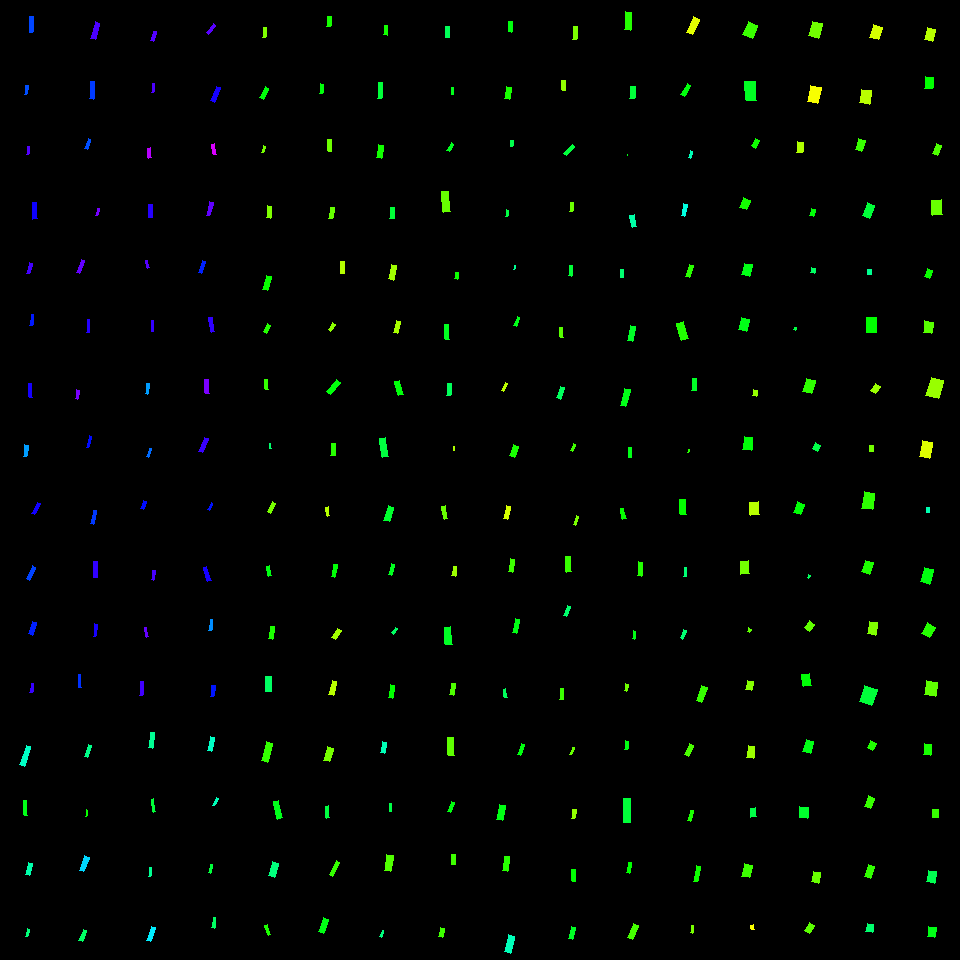

Source data for this figure (header and first rows):
, angleRotated, color, length, logWidthLengthRatio, x, y, centerX, centerY, width, lengthRotatedProjectX, widthRotatedProjectX, lengthRotatedProjectY, widthRotatedProjectY, vertexRightBottom, vertexRightTop, vertexLeftBottom, vertexLeftTop
0, 1.676, 0.2502, 10.14, -1.2, 264.5, 32.35, 270, 30, 3.054, -1.065, 3.038, 10.09, -0.3206, (265, 37), (262, 37), (266, 27), (263, 27)
1, 2.041, 0.3402, 12.09, -1.115, 264.3, 93.26, 270, 90, 3.965, -5.475, 3.535, 10.78, -1.795, (263, 99), (259, 97), (268, 88), (265, 86)
2, 1.79, 0.256, 6.718, -1.19, 263.7, 149.3, 270, 150, 2.044, -1.463, 1.994, 6.557, -0.4449, (263, 152), (261, 152), (265, 146), (263, 145)
3, 1.678, 0.2497, 12.12, -1.076, 269, 212, 270, 210, 4.132, -1.294, 4.108, 12.05, -0.4413, (270, 218), (266, 217), (271, 206), (267, 205)
4, 1.81, 0.3281, 14.67, -1.007, 267, 282.8, 270, 270, 5.361, -3.472, 5.209, 14.25, -1.269, (267, 290), (262, 289), (271, 276), (266, 275)
5, 2.019, 0.3098, 9.011, -0.9959, 267, 328.6, 270, 330, 3.329, -3.902, 3, 8.122, -1.442, (266, 333), (263, 331), (270, 325), (267, 323)
6, 1.486, 0.299, 10.37, -1.331, 266.3, 384.5, 270, 390, 2.74, 0.8748, 2.73, 10.33, 0.2312, (268, 389), (265, 389), (267, 379), (264, 379)
7, 1.402, 0.4034, 5.369, -1.054, 270.4, 446, 270, 450, 1.872, 0.9005, 1.845, 5.293, 0.3139, (271, 448), (269, 448), (270, 443), (269, 443)
8, 2.023, 0.2544, 11.28, -1.254, 271.3, 507.4, 270, 510, 3.22, -4.933, 2.896, 10.15, -1.408, (270, 513), (267, 511), (275, 503), (272, 501)
9, 1.316, 0.3457, 10.34, -1.198, 269, 571.2, 270, 570, 3.119, 2.605, 3.018, 10, 0.7861, (271, 575), (268, 576), (269, 565), (266, 566)
10, 1.755, 0.3144, 12.86, -1.083, 271.5, 632.8, 270, 630, 4.354, -2.349, 4.281, 12.64, -0.7955, (272, 639), (268, 638), (274, 626), (270, 626)
11, 1.572, 0.3984, 15.03, -1.017, 268.5, 683.6, 270, 690, 5.434, -0.01555, 5.434, 15.03, -0.005621, (271, 691), (265, 691), (271, 676), (265, 676)
12, 1.814, 0.2994, 19.41, -1.17, 267, 751.9, 270, 750, 6.021, -4.68, 5.843, 18.83, -1.452, (267, 762), (261, 760), (272, 743), (266, 741)
13, 1.308, 0.3509, 18.15, -1.263, 278, 809.7, 270, 810, 5.133, 4.714, 4.956, 17.53, 1.333, (282, 817), (277, 819), (278, 800), (273, 801)
14, 1.842, 0.4148, 15, -0.8254, 273.4, 869.6, 270, 870, 6.57, -4.023, 6.33, 14.45, -1.763, (274, 877), (268, 875), (278, 863), (272, 861)
15, 1.214, 0.3144, 10.19, -1.292, 267.7, 929.9, 270, 930, 2.801, 3.556, 2.625, 9.553, 0.9771, (270, 934), (268, 935), (267, 924), (264, 925)
16, 1.649, 0.3195, 10.67, -0.8772, 329.1, 21.5, 330, 30, 4.437, -0.8357, 4.423, 10.63, -0.3476, (330, 26), (326, 26), (331, 16), (327, 16)
17, 1.72, 0.341, 9.678, -1.203, 321.7, 88.85, 330, 90, 2.908, -1.436, 2.876, 9.571, -0.4314, (322, 93), (319, 93), (323, 84), (320, 83)
18, 1.528, 0.2605, 11.65, -1.199, 329.8, 145.7, 330, 150, 3.511, 0.4946, 3.508, 11.63, 0.1491, (331, 151), (328, 151), (331, 139), (327, 139)
19, 1.733, 0.2661, 11.16, -1.108, 331.5, 212.9, 330, 210, 3.687, -1.808, 3.638, 11.01, -0.5971, (332, 218), (328, 218), (334, 207), (330, 207)
20, 1.597, 0.2142, 12.17, -1.03, 342.3, 267.1, 330, 270, 4.345, -0.3249, 4.343, 12.17, -0.116, (344, 273), (340, 273), (344, 261), (340, 261)
21, 2.164, 0.2413, 8.298, -1.165, 331.7, 327.1, 330, 330, 2.588, -4.64, 2.145, 6.879, -1.447, (330, 331), (328, 329), (335, 324), (332, 322)
22, 2.247, 0.3409, 15.65, -1.175, 333.4, 386.9, 330, 390, 4.832, -9.791, 3.77, 12.21, -3.023, (330, 394), (326, 391), (340, 382), (336, 379)
23, 1.581, 0.3073, 12.02, -0.9477, 333.3, 449.2, 330, 450, 4.658, -0.1283, 4.658, 12.02, -0.04974, (335, 455), (330, 455), (335, 443), (331, 443)
24, 1.381, 0.2143, 8.883, -1.351, 327.8, 511.5, 330, 510, 2.301, 1.675, 2.26, 8.723, 0.4339, (329, 515), (327, 516), (328, 506), (325, 507)
25, 1.782, 0.3377, 12.6, -1.315, 334.1, 570.6, 330, 570, 3.383, -2.64, 3.308, 12.32, -0.709, (334, 577), (331, 576), (337, 564), (333, 564)
26, 2.111, 0.2281, 10.21, -0.7997, 336.6, 634.1, 330, 630, 4.588, -5.253, 3.934, 8.752, -2.361, (335, 639), (331, 637), (341, 630), (337, 628)
27, 1.83, 0.2124, 14.65, -1.254, 332.9, 688.3, 330, 690, 4.18, -3.752, 4.041, 14.16, -1.071, (333, 695), (328, 694), (336, 681), (332, 680)
28, 1.837, 0.255, 14.06, -0.8239, 328.5, 754, 330, 750, 6.167, -3.691, 5.951, 13.56, -1.619, (329, 761), (323, 760), (333, 748), (327, 746)
29, 1.484, 0.376, 12.06, -1.206, 327.4, 812, 330, 810, 3.609, 1.049, 3.595, 12.01, 0.314, (329, 817), (326, 818), (328, 805), (325, 806)
30, 2.047, 0.2985, 15.65, -1.343, 334.5, 868.8, 330, 870, 4.087, -7.169, 3.633, 13.91, -1.872, (332, 876), (329, 874), (339, 862), (336, 860)
31, 1.957, 0.3473, 14.69, -1.009, 323.4, 925.3, 330, 930, 5.356, -5.53, 4.962, 13.61, -2.016, (323, 933), (318, 931), (328, 919), (323, 917)
32, 1.62, 0.3215, 9.226, -0.9399, 385.7, 30.36, 390, 30, 3.604, -0.4564, 3.6, 9.214, -0.1783, (387, 35), (383, 34), (387, 25), (384, 25)
33, 1.637, 0.3717, 15.61, -1.182, 380, 90.4, 390, 90, 4.786, -1.036, 4.775, 15.57, -0.3177, (381, 98), (377, 98), (382, 82), (378, 82)
34, 1.754, 0.3218, 13.47, -0.9969, 380.1, 151.3, 390, 150, 4.971, -2.448, 4.888, 13.25, -0.9032, (381, 158), (376, 157), (383, 145), (378, 144)
35, 1.602, 0.3705, 11.63, -0.925, 392.3, 212.9, 390, 210, 4.611, -0.3644, 4.609, 11.62, -0.1445, (394, 218), (389, 218), (394, 207), (390, 207)
36, 1.823, 0.2286, 14.71, -1.038, 392.5, 272.3, 390, 270, 5.209, -3.663, 5.045, 14.24, -1.297, (393, 280), (388, 278), (396, 265), (391, 264)
37, 1.782, 0.223, 11.65, -1.113, 397.1, 327, 390, 330, 3.827, -2.442, 3.742, 11.39, -0.8021, (397, 333), (393, 332), (400, 321), (396, 320)
38, 1.308, 0.3405, 14.65, -1.063, 399.1, 388.3, 390, 390, 5.06, 3.805, 4.886, 14.14, 1.314, (403, 394), (398, 395), (399, 380), (394, 381)
39, 1.419, 0.3754, 19.51, -1.152, 384.1, 447.2, 390, 450, 6.163, 2.942, 6.093, 19.28, 0.9293, (388, 456), (382, 457), (385, 437), (379, 438)
40, 1.862, 0.3638, 14.97, -0.9738, 388.6, 513.8, 390, 510, 5.654, -4.297, 5.416, 14.34, -1.623, (389, 521), (383, 520), (393, 507), (388, 505)
41, 1.835, 0.3539, 11.41, -1.296, 391.6, 569.3, 390, 570, 3.121, -2.982, 3.012, 11.01, -0.8159, (391, 575), (388, 574), (394, 564), (391, 563)
42, 2.219, 0.3968, 6.998, -1.084, 394.5, 630.7, 390, 630, 2.367, -4.224, 1.887, 5.579, -1.429, (393, 634), (391, 632), (397, 628), (395, 627)
43, 1.758, 0.3326, 13.57, -1.228, 391.3, 691.4, 390, 690, 3.972, -2.525, 3.902, 13.33, -0.7392, (392, 698), (388, 697), (394, 685), (390, 684)
44, 1.749, 0.4527, 11.06, -0.9633, 383.3, 747.3, 390, 750, 4.221, -1.964, 4.154, 10.88, -0.7497, (384, 753), (380, 752), (386, 742), (382, 741)
45, 1.584, 0.3798, 7.938, -1.112, 390.6, 807.1, 390, 810, 2.61, -0.1047, 2.609, 7.938, -0.03442, (391, 811), (389, 811), (391, 803), (389, 803)
46, 1.712, 0.2799, 16.53, -0.9751, 388.8, 862.9, 390, 870, 6.235, -2.329, 6.173, 16.37, -0.8783, (390, 871), (384, 870), (393, 855), (386, 854)
47, 1.897, 0.416, 6.818, -1.349, 381.8, 933.9, 390, 930, 1.768, -2.183, 1.675, 6.459, -0.5662, (381, 937), (379, 936), (383, 930), (382, 930)
48, 1.559, 0.3909, 11.26, -1.075, 447.4, 31.92, 450, 30, 3.844, 0.1375, 3.844, 11.26, 0.04696, (449, 37), (445, 37), (449, 26), (445, 26)
49, 1.496, 0.351, 7.29, -1.173, 452.5, 91.05, 450, 90, 2.256, 0.5472, 2.25, 7.269, 0.1694, (453, 94), (451, 94), (453, 87), (451, 87)
50, 2.134, 0.3537, 8.611, -1.013, 450.1, 147.4, 450, 150, 3.126, -4.594, 2.644, 7.284, -1.668, (449, 151), (446, 150), (453, 144), (451, 142)
51, 1.481, 0.2659, 20.8, -1.043, 445.9, 201.9, 450, 210, 7.33, 1.873, 7.301, 20.71, 0.6602, (450, 211), (443, 212), (448, 191), (441, 191)
52, 1.694, 0.3252, 6.515, -1.044, 456.5, 275.7, 450, 270, 2.293, -0.8013, 2.275, 6.465, -0.282, (457, 279), (454, 278), (458, 272), (455, 272)
53, 1.498, 0.3547, 14.45, -1.212, 447, 332, 450, 330, 4.299, 1.048, 4.288, 14.41, 0.3119, (449, 339), (445, 339), (448, 324), (444, 324)
54, 1.634, 0.3922, 12.07, -1.07, 449, 389.5, 450, 390, 4.14, -0.7571, 4.132, 12.04, -0.2598, (450, 395), (446, 395), (451, 383), (447, 383)
55, 1.649, 0.2184, 3.999, -0.9946, 454.1, 448.8, 450, 450, 1.479, -0.3115, 1.474, 3.987, -0.1152, (454, 450), (453, 450), (454, 446), (453, 446)
56, 1.395, 0.2656, 13.55, -1.225, 444.8, 512.6, 450, 510, 3.982, 2.365, 3.921, 13.35, 0.6948, (447, 518), (444, 519), (445, 505), (441, 506)
57, 1.697, 0.2305, 9.146, -1.026, 454.1, 571.3, 450, 570, 3.278, -1.154, 3.252, 9.073, -0.4135, (455, 576), (451, 575), (456, 566), (453, 566)
58, 1.478, 0.3577, 17.66, -0.9827, 448.2, 635.9, 450, 630, 6.609, 1.631, 6.581, 17.58, 0.6105, (452, 644), (445, 644), (450, 626), (444, 627)
59, 1.741, 0.2817, 11.67, -0.9995, 452.7, 689.3, 450, 690, 4.294, -1.982, 4.231, 11.5, -0.7294, (453, 695), (449, 694), (455, 683), (451, 683)
... 196 more rows
